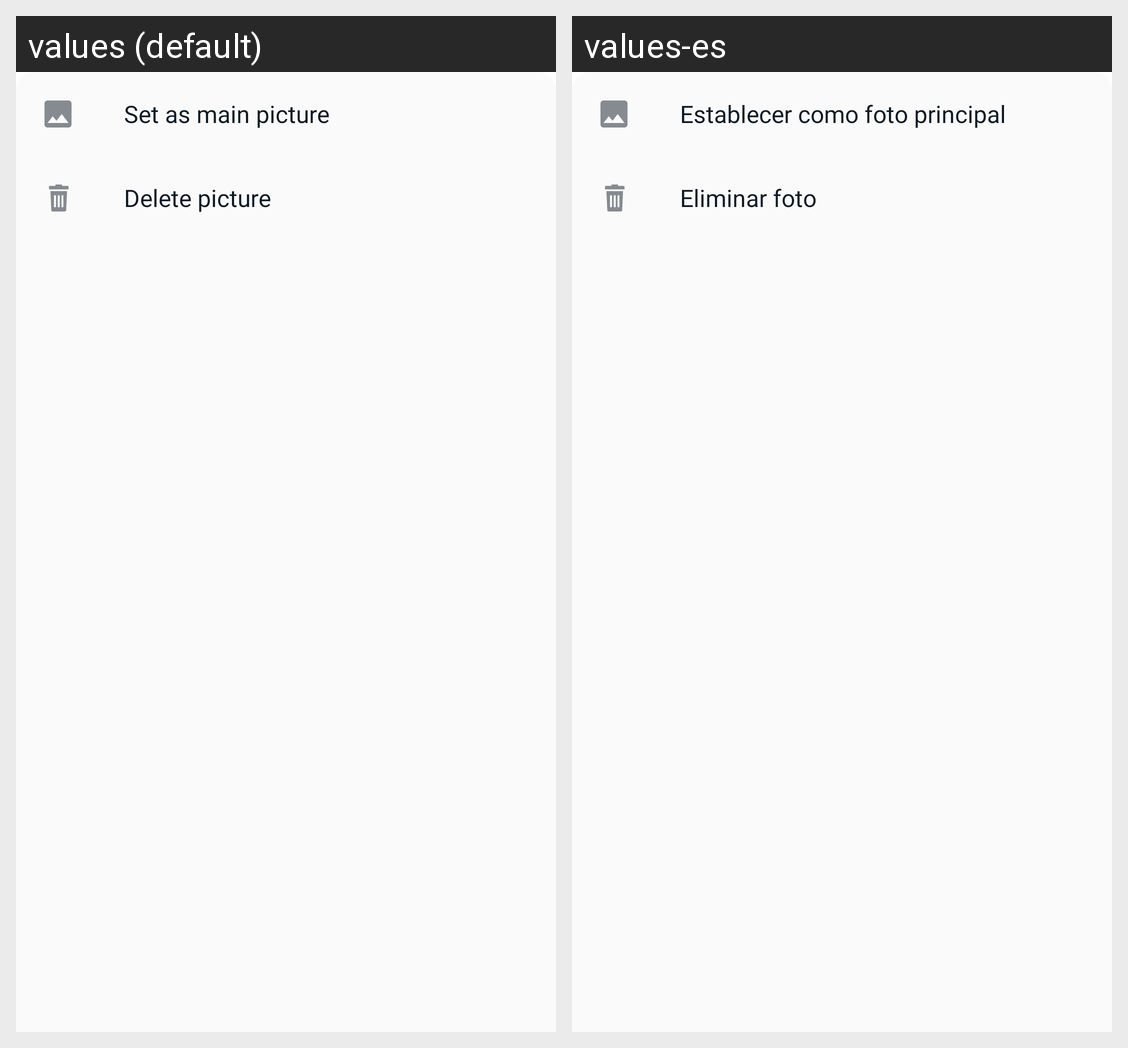

Locale-by-locale string values for the Android screen shown in this grid:
Android screen res/layout/listing_photos_dialog.xml rendered under 2 locales, left to right: values (default), values-es. Device: Nexus 5 (rendered at 1080×1920; each locale shown at half size, 540×960, under a caption strip naming it); theme AppTheme.
Strings drawn on this screen, with the default value and each locale's value (text and hints the layout hard-codes, and strings that could not be matched under every locale, appear in the picture but are not listed):

set_as_main_picture
  values: Set as main picture
  values-es: Establecer como foto principal

delete_picture
  values: Delete picture
  values-es: Eliminar foto
